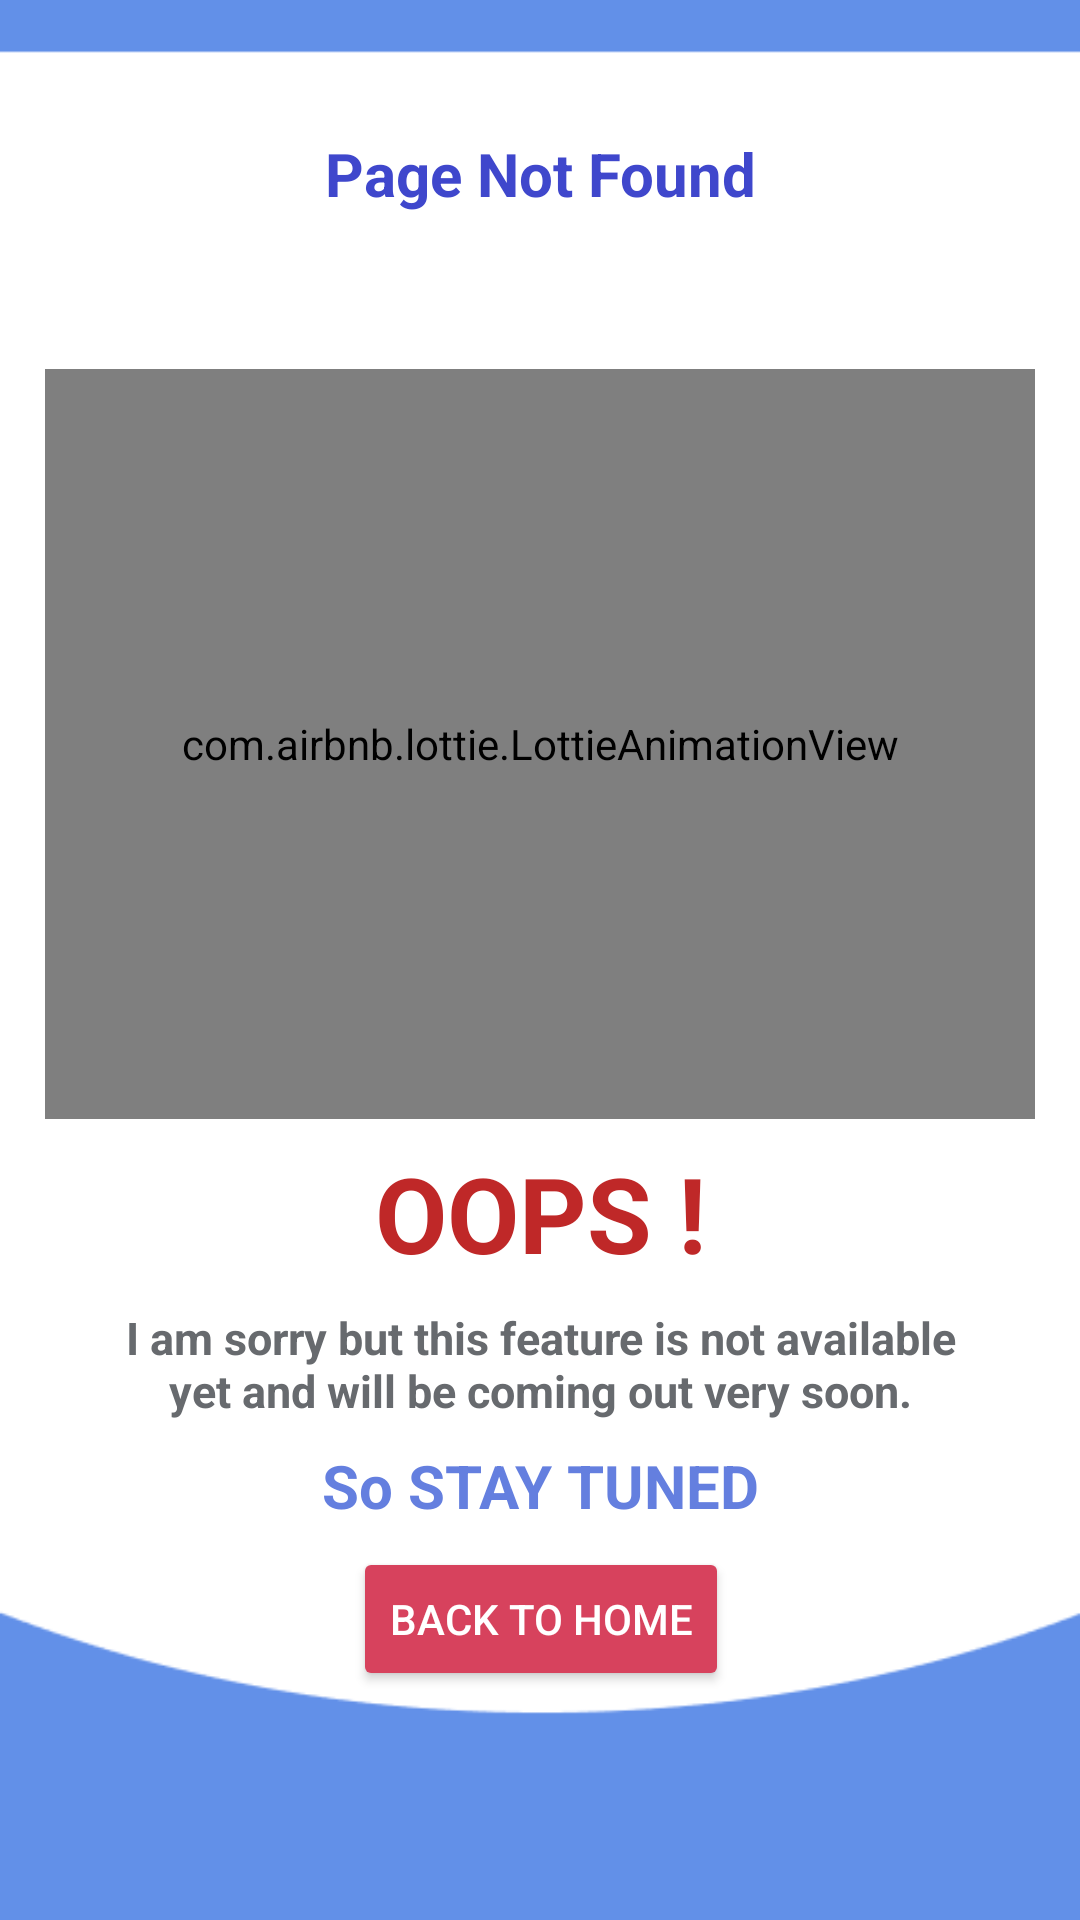

Produce the Android XML layout that renders to this screen, including the resource entries it uses.
<!-- AndroidManifest.xml: application theme Theme.Todotestapp -->
<!-- res/layout/activity_maintenance.xml -->
<?xml version="1.0" encoding="utf-8"?>
<androidx.constraintlayout.widget.ConstraintLayout xmlns:android="http://schemas.android.com/apk/res/android"
    xmlns:app="http://schemas.android.com/apk/res-auto"
    xmlns:tools="http://schemas.android.com/tools"
    android:layout_width="match_parent"
    android:layout_height="match_parent"
    android:background="@drawable/bg_maintan"
    tools:context=".Maintenance">

    <TextView
        android:id="@+id/textView10"
        android:layout_width="match_parent"
        android:layout_height="100dp"
        android:layout_margin="8dp"
        android:layout_marginTop="40dp"
        android:gravity="center"
        android:text="Page Not Found"
        android:textColor="@color/strongtext"
        android:textSize="20sp"
        android:textStyle="bold"
        app:layout_constraintEnd_toEndOf="parent"
        app:layout_constraintStart_toStartOf="parent"
        app:layout_constraintTop_toTopOf="parent" />

    <com.airbnb.lottie.LottieAnimationView
        android:id="@+id/lottieAnimationView"
        android:layout_width="match_parent"
        android:layout_height="250dp"
        android:layout_margin="15dp"
        app:layout_constraintEnd_toEndOf="parent"
        app:layout_constraintStart_toStartOf="parent"
        app:layout_constraintTop_toBottomOf="@+id/textView10"
        android:layout_marginTop="25dp"
        app:lottie_rawRes="@raw/server"
        app:lottie_autoPlay="true"
        app:lottie_loop="true"/>

    <TextView
        android:id="@+id/title"
        android:layout_width="200dp"
        android:layout_height="wrap_content"
        android:layout_margin="8dp"
        android:layout_marginEnd="195dp"
        android:gravity="center"
        android:text="OOPS !"
        android:textColor="@color/weaktext"
        android:textSize="35sp"
        android:textStyle="bold"

        app:layout_constraintEnd_toEndOf="@+id/lottieAnimationView"

        app:layout_constraintStart_toStartOf="@+id/lottieAnimationView"
        app:layout_constraintTop_toBottomOf="@+id/lottieAnimationView" />

    <TextView
        android:id="@+id/textView9"
        android:layout_width="280dp"
        android:layout_height="wrap_content"
        android:layout_margin="8dp"
        android:gravity="center"
        android:text="I am sorry but this feature is not available yet and will be coming out very soon."
        android:textColor="@color/regtitle"

        android:textSize="15sp"
        android:textStyle="bold"

        app:layout_constraintEnd_toEndOf="@+id/title"

        app:layout_constraintStart_toStartOf="@+id/title"
        app:layout_constraintTop_toBottomOf="@+id/title" />

    <TextView
        android:id="@+id/textView11"
        android:layout_width="339dp"
        android:layout_height="wrap_content"
        android:layout_margin="8dp"
        android:gravity="center"
        android:text="So STAY TUNED"
        android:textColor="@color/bluetext"
        android:textSize="20sp"
        android:textStyle="bold"
        app:layout_constraintEnd_toEndOf="@+id/textView9"
        app:layout_constraintStart_toStartOf="@+id/textView9"
        app:layout_constraintTop_toBottomOf="@+id/textView9" />

    <Button
        android:id="@+id/backbtn"
        android:layout_width="wrap_content"
        android:layout_height="wrap_content"
        android:layout_marginTop="7dp"
        android:backgroundTint="@color/redstat"
        android:text="Back to Home"
        android:textColor="@color/white"
        app:layout_constraintEnd_toEndOf="@+id/textView11"
        app:layout_constraintStart_toStartOf="@+id/textView11"
        app:layout_constraintTop_toBottomOf="@+id/textView11" />

</androidx.constraintlayout.widget.ConstraintLayout>
<!-- resources referenced by this layout -->
<resources>
  <color name="bluetext">#647FDF</color>
  <color name="redstat">#D7425D</color>
  <color name="regtitle">#676A6E</color>
  <color name="strongtext">#3F47CC</color>
  <color name="weaktext">#BF2828</color>
  <color name="white">#FFFFFFFF</color>
  <!-- drawable bg_maintan: png bitmap (drawable, 4193 bytes) -->
  <style name="Theme.Todotestapp" parent="Theme.MaterialComponents.DayNight.DarkActionBar">
          
          <item name="colorPrimary">@color/purple_500</item>
          <item name="colorPrimaryVariant">#2E2C32</item>
          <item name="colorOnPrimary">@color/white</item>
          
          <item name="colorSecondary">@color/teal_200</item>
          <item name="colorSecondaryVariant">@color/teal_700</item>
          <item name="colorOnSecondary">@color/black</item>
          
          <item name="android:statusBarColor">?attr/colorPrimaryVariant</item>
          
          <item name="android:navigationBarColor">#333232</item>
      </style>
  <color name="purple_500">#FF6200EE</color>
  <color name="teal_200">#FF03DAC5</color>
  <color name="teal_700">#FF018786</color>
  <color name="black">#FF000000</color>
</resources>
